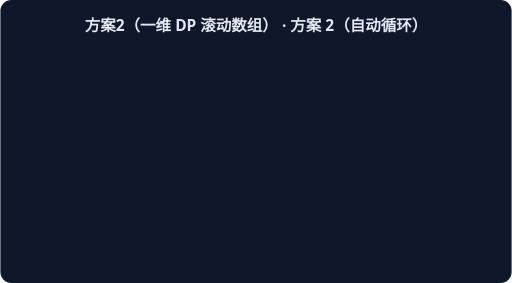
t = 0.00 s
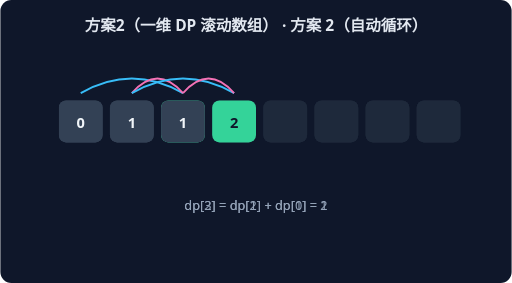
t = 1.15 s
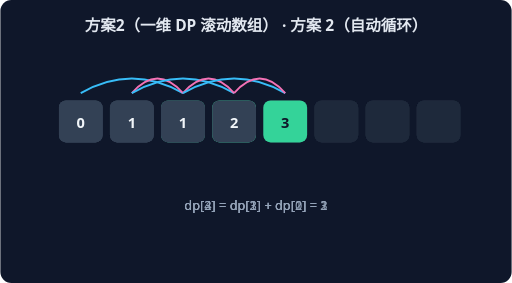
t = 2.30 s
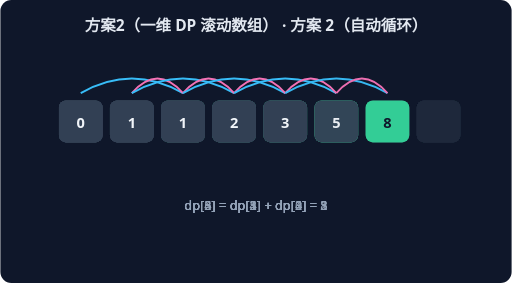
t = 3.46 s
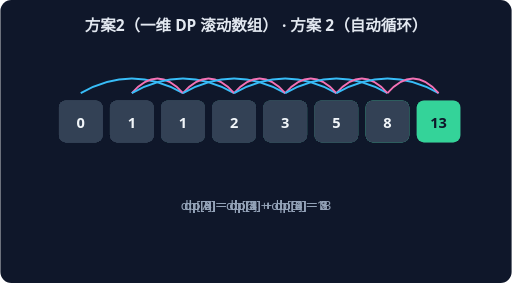
t = 4.61 s
t = 5.76 s: frame unchanged from t = 4.61 s, image omitted

The animated SVG that drew these frames (rendered in a browser with its animation timeline set to each time). Animation: 6 CSS @keyframes rules; one cycle of 5.76 s.

<svg xmlns="http://www.w3.org/2000/svg" width="560" height="310" viewBox="0 0 560 310" font-family="system-ui,sans-serif">
<rect width="560" height="310" rx="12" fill="#0F172A"/>
<text x="280" y="34" text-anchor="middle" fill="#E2E8F0" font-size="17" font-weight="600">方案2（一维 DP 滚动数组） · 方案 2（自动循环）</text>
<g style="animation:dp2 1.7600000000000002s linear 0.0s 1 both">
<rect x="64" y="110" width="48" height="46" rx="8" fill="#334155"/>
<text x="88" y="140" text-anchor="middle" fill="#F1F5F9" font-size="16" font-weight="700">0</text>
<rect x="120" y="110" width="48" height="46" rx="8" fill="#334155"/>
<text x="144" y="140" text-anchor="middle" fill="#F1F5F9" font-size="16" font-weight="700">1</text>
<rect x="176" y="110" width="48" height="46" rx="8" fill="#34D399"/>
<text x="200" y="140" text-anchor="middle" fill="#0F172A" font-size="16" font-weight="700">1</text>
<rect x="232" y="110" width="48" height="46" rx="8" fill="#1E293B"/>
<rect x="288" y="110" width="48" height="46" rx="8" fill="#1E293B"/>
<rect x="344" y="110" width="48" height="46" rx="8" fill="#1E293B"/>
<rect x="400" y="110" width="48" height="46" rx="8" fill="#1E293B"/>
<rect x="456" y="110" width="48" height="46" rx="8" fill="#1E293B"/>
<path d="M 88 102 Q 144 70 200 102" stroke="#38BDF8" fill="none" stroke-width="2"/>
<path d="M 144 102 Q 172 70 200 102" stroke="#F472B6" fill="none" stroke-width="2"/>
<text x="280" y="230" text-anchor="middle" fill="#94A3B8" font-size="14">dp[2] = dp[1] + dp[0] = 1</text>
</g>
<g style="animation:dp3 1.7600000000000002s linear 0.8s 1 both">
<rect x="64" y="110" width="48" height="46" rx="8" fill="#334155"/>
<text x="88" y="140" text-anchor="middle" fill="#F1F5F9" font-size="16" font-weight="700">0</text>
<rect x="120" y="110" width="48" height="46" rx="8" fill="#334155"/>
<text x="144" y="140" text-anchor="middle" fill="#F1F5F9" font-size="16" font-weight="700">1</text>
<rect x="176" y="110" width="48" height="46" rx="8" fill="#334155"/>
<text x="200" y="140" text-anchor="middle" fill="#F1F5F9" font-size="16" font-weight="700">1</text>
<rect x="232" y="110" width="48" height="46" rx="8" fill="#34D399"/>
<text x="256" y="140" text-anchor="middle" fill="#0F172A" font-size="16" font-weight="700">2</text>
<rect x="288" y="110" width="48" height="46" rx="8" fill="#1E293B"/>
<rect x="344" y="110" width="48" height="46" rx="8" fill="#1E293B"/>
<rect x="400" y="110" width="48" height="46" rx="8" fill="#1E293B"/>
<rect x="456" y="110" width="48" height="46" rx="8" fill="#1E293B"/>
<path d="M 144 102 Q 200 70 256 102" stroke="#38BDF8" fill="none" stroke-width="2"/>
<path d="M 200 102 Q 228 70 256 102" stroke="#F472B6" fill="none" stroke-width="2"/>
<text x="280" y="230" text-anchor="middle" fill="#94A3B8" font-size="14">dp[3] = dp[2] + dp[1] = 2</text>
</g>
<g style="animation:dp4 1.7600000000000002s linear 1.6s 1 both">
<rect x="64" y="110" width="48" height="46" rx="8" fill="#334155"/>
<text x="88" y="140" text-anchor="middle" fill="#F1F5F9" font-size="16" font-weight="700">0</text>
<rect x="120" y="110" width="48" height="46" rx="8" fill="#334155"/>
<text x="144" y="140" text-anchor="middle" fill="#F1F5F9" font-size="16" font-weight="700">1</text>
<rect x="176" y="110" width="48" height="46" rx="8" fill="#334155"/>
<text x="200" y="140" text-anchor="middle" fill="#F1F5F9" font-size="16" font-weight="700">1</text>
<rect x="232" y="110" width="48" height="46" rx="8" fill="#334155"/>
<text x="256" y="140" text-anchor="middle" fill="#F1F5F9" font-size="16" font-weight="700">2</text>
<rect x="288" y="110" width="48" height="46" rx="8" fill="#34D399"/>
<text x="312" y="140" text-anchor="middle" fill="#0F172A" font-size="16" font-weight="700">3</text>
<rect x="344" y="110" width="48" height="46" rx="8" fill="#1E293B"/>
<rect x="400" y="110" width="48" height="46" rx="8" fill="#1E293B"/>
<rect x="456" y="110" width="48" height="46" rx="8" fill="#1E293B"/>
<path d="M 200 102 Q 256 70 312 102" stroke="#38BDF8" fill="none" stroke-width="2"/>
<path d="M 256 102 Q 284 70 312 102" stroke="#F472B6" fill="none" stroke-width="2"/>
<text x="280" y="230" text-anchor="middle" fill="#94A3B8" font-size="14">dp[4] = dp[3] + dp[2] = 3</text>
</g>
<g style="animation:dp5 1.7600000000000002s linear 2.4000000000000004s 1 both">
<rect x="64" y="110" width="48" height="46" rx="8" fill="#334155"/>
<text x="88" y="140" text-anchor="middle" fill="#F1F5F9" font-size="16" font-weight="700">0</text>
<rect x="120" y="110" width="48" height="46" rx="8" fill="#334155"/>
<text x="144" y="140" text-anchor="middle" fill="#F1F5F9" font-size="16" font-weight="700">1</text>
<rect x="176" y="110" width="48" height="46" rx="8" fill="#334155"/>
<text x="200" y="140" text-anchor="middle" fill="#F1F5F9" font-size="16" font-weight="700">1</text>
<rect x="232" y="110" width="48" height="46" rx="8" fill="#334155"/>
<text x="256" y="140" text-anchor="middle" fill="#F1F5F9" font-size="16" font-weight="700">2</text>
<rect x="288" y="110" width="48" height="46" rx="8" fill="#334155"/>
<text x="312" y="140" text-anchor="middle" fill="#F1F5F9" font-size="16" font-weight="700">3</text>
<rect x="344" y="110" width="48" height="46" rx="8" fill="#34D399"/>
<text x="368" y="140" text-anchor="middle" fill="#0F172A" font-size="16" font-weight="700">5</text>
<rect x="400" y="110" width="48" height="46" rx="8" fill="#1E293B"/>
<rect x="456" y="110" width="48" height="46" rx="8" fill="#1E293B"/>
<path d="M 256 102 Q 312 70 368 102" stroke="#38BDF8" fill="none" stroke-width="2"/>
<path d="M 312 102 Q 340 70 368 102" stroke="#F472B6" fill="none" stroke-width="2"/>
<text x="280" y="230" text-anchor="middle" fill="#94A3B8" font-size="14">dp[5] = dp[4] + dp[3] = 5</text>
</g>
<g style="animation:dp6 1.7600000000000002s linear 3.2s 1 both">
<rect x="64" y="110" width="48" height="46" rx="8" fill="#334155"/>
<text x="88" y="140" text-anchor="middle" fill="#F1F5F9" font-size="16" font-weight="700">0</text>
<rect x="120" y="110" width="48" height="46" rx="8" fill="#334155"/>
<text x="144" y="140" text-anchor="middle" fill="#F1F5F9" font-size="16" font-weight="700">1</text>
<rect x="176" y="110" width="48" height="46" rx="8" fill="#334155"/>
<text x="200" y="140" text-anchor="middle" fill="#F1F5F9" font-size="16" font-weight="700">1</text>
<rect x="232" y="110" width="48" height="46" rx="8" fill="#334155"/>
<text x="256" y="140" text-anchor="middle" fill="#F1F5F9" font-size="16" font-weight="700">2</text>
<rect x="288" y="110" width="48" height="46" rx="8" fill="#334155"/>
<text x="312" y="140" text-anchor="middle" fill="#F1F5F9" font-size="16" font-weight="700">3</text>
<rect x="344" y="110" width="48" height="46" rx="8" fill="#334155"/>
<text x="368" y="140" text-anchor="middle" fill="#F1F5F9" font-size="16" font-weight="700">5</text>
<rect x="400" y="110" width="48" height="46" rx="8" fill="#34D399"/>
<text x="424" y="140" text-anchor="middle" fill="#0F172A" font-size="16" font-weight="700">8</text>
<rect x="456" y="110" width="48" height="46" rx="8" fill="#1E293B"/>
<path d="M 312 102 Q 368 70 424 102" stroke="#38BDF8" fill="none" stroke-width="2"/>
<path d="M 368 102 Q 396 70 424 102" stroke="#F472B6" fill="none" stroke-width="2"/>
<text x="280" y="230" text-anchor="middle" fill="#94A3B8" font-size="14">dp[6] = dp[5] + dp[4] = 8</text>
</g>
<g style="animation:dp7 1.7600000000000002s linear 4.0s 1 both">
<rect x="64" y="110" width="48" height="46" rx="8" fill="#334155"/>
<text x="88" y="140" text-anchor="middle" fill="#F1F5F9" font-size="16" font-weight="700">0</text>
<rect x="120" y="110" width="48" height="46" rx="8" fill="#334155"/>
<text x="144" y="140" text-anchor="middle" fill="#F1F5F9" font-size="16" font-weight="700">1</text>
<rect x="176" y="110" width="48" height="46" rx="8" fill="#334155"/>
<text x="200" y="140" text-anchor="middle" fill="#F1F5F9" font-size="16" font-weight="700">1</text>
<rect x="232" y="110" width="48" height="46" rx="8" fill="#334155"/>
<text x="256" y="140" text-anchor="middle" fill="#F1F5F9" font-size="16" font-weight="700">2</text>
<rect x="288" y="110" width="48" height="46" rx="8" fill="#334155"/>
<text x="312" y="140" text-anchor="middle" fill="#F1F5F9" font-size="16" font-weight="700">3</text>
<rect x="344" y="110" width="48" height="46" rx="8" fill="#334155"/>
<text x="368" y="140" text-anchor="middle" fill="#F1F5F9" font-size="16" font-weight="700">5</text>
<rect x="400" y="110" width="48" height="46" rx="8" fill="#334155"/>
<text x="424" y="140" text-anchor="middle" fill="#F1F5F9" font-size="16" font-weight="700">8</text>
<rect x="456" y="110" width="48" height="46" rx="8" fill="#34D399"/>
<text x="480" y="140" text-anchor="middle" fill="#0F172A" font-size="16" font-weight="700">13</text>
<path d="M 368 102 Q 424 70 480 102" stroke="#38BDF8" fill="none" stroke-width="2"/>
<path d="M 424 102 Q 452 70 480 102" stroke="#F472B6" fill="none" stroke-width="2"/>
<text x="280" y="230" text-anchor="middle" fill="#94A3B8" font-size="14">dp[7] = dp[6] + dp[5] = 13</text>
</g>
<style>
.dp2{opacity:0} @keyframes dp2{0%{opacity:0}15%{opacity:1}80%{opacity:1}100%{opacity:1}}
.dp3{opacity:0} @keyframes dp3{0%{opacity:0}15%{opacity:1}80%{opacity:1}100%{opacity:1}}
.dp4{opacity:0} @keyframes dp4{0%{opacity:0}15%{opacity:1}80%{opacity:1}100%{opacity:1}}
.dp5{opacity:0} @keyframes dp5{0%{opacity:0}15%{opacity:1}80%{opacity:1}100%{opacity:1}}
.dp6{opacity:0} @keyframes dp6{0%{opacity:0}15%{opacity:1}80%{opacity:1}100%{opacity:1}}
.dp7{opacity:0} @keyframes dp7{0%{opacity:0}15%{opacity:1}80%{opacity:1}100%{opacity:1}}
</style></svg>
